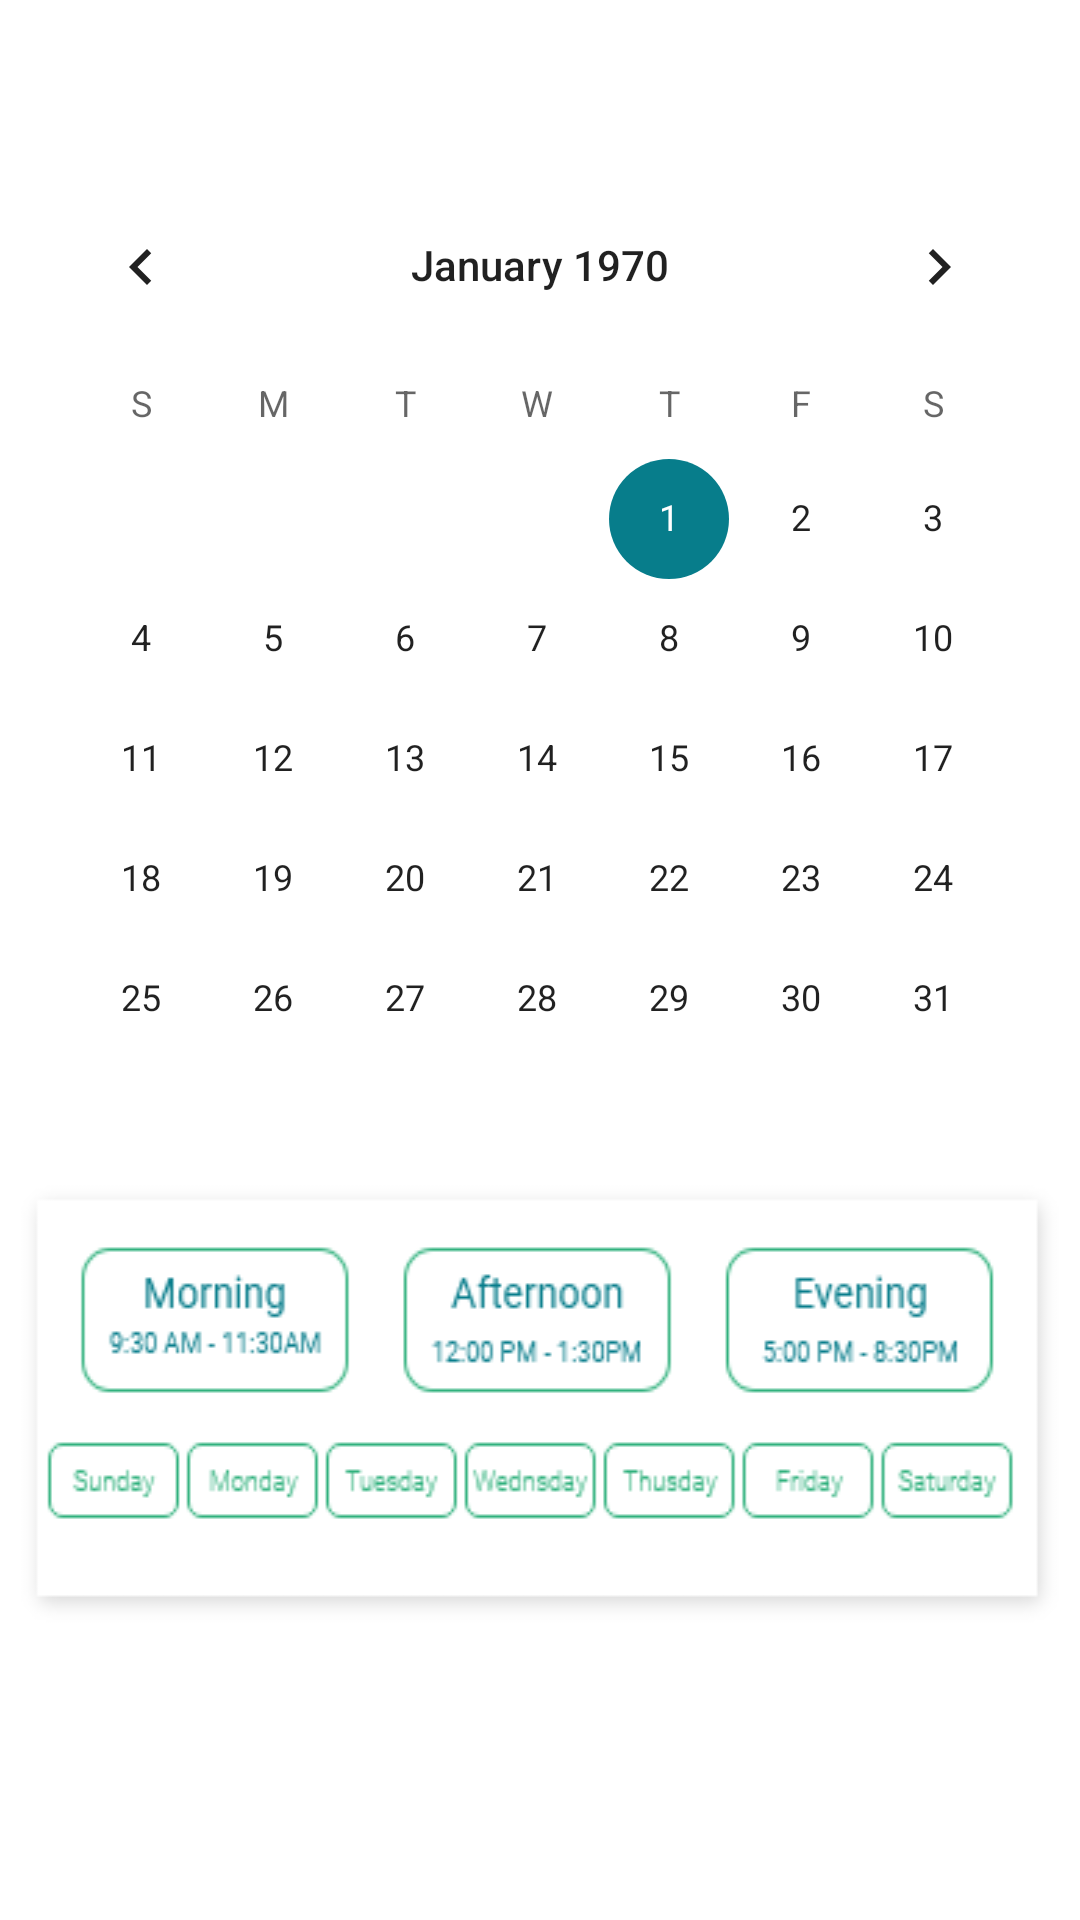

Produce the Android XML layout that renders to this screen, including the resource entries it uses.
<!-- AndroidManifest.xml: application theme AppTheme -->
<!-- res/layout/activity_doctor_schedule.xml -->
<?xml version="1.0" encoding="utf-8"?>
<LinearLayout xmlns:android="http://schemas.android.com/apk/res/android"
    xmlns:tools="http://schemas.android.com/tools"
    android:orientation="vertical"
    android:layout_width="match_parent"
    android:layout_height="match_parent"
    android:padding="5dp"
    android:background="@color/white"
    >



    <CalendarView
        android:id="@+id/calendarView"
        android:layout_width="match_parent"
        android:layout_height="wrap_content"
        android:background="@color/light_white"
        android:layout_marginTop="50dp"/>


    <ImageView
        android:layout_width="match_parent"
        android:layout_height="wrap_content"
        android:src="@drawable/bootomwindow"
        android:scaleType="fitXY"
        />

</LinearLayout>
<!-- resources referenced by this layout -->
<resources>
  <color name="light_white">#80ffffff</color>
  <color name="white">#ffffff</color>
  <!-- drawable bootomwindow: png bitmap (drawable-mdpi, 7969 bytes) -->
  <style name="AppTheme" parent="Theme.AppCompat.Light.DarkActionBar">
          
          <item name="colorPrimary">@color/colorPrimary</item>
          <item name="colorPrimaryDark">@color/colorPrimary</item>
          <item name="colorAccent">@color/colorPrimary</item>
          <item name="autoCompleteTextViewStyle">@style/cursorColor</item>
      </style>
  <color name="colorPrimary">#077d8b</color>
  <style name="cursorColor" parent="Widget.AppCompat.AutoCompleteTextView">
      </style>
</resources>
